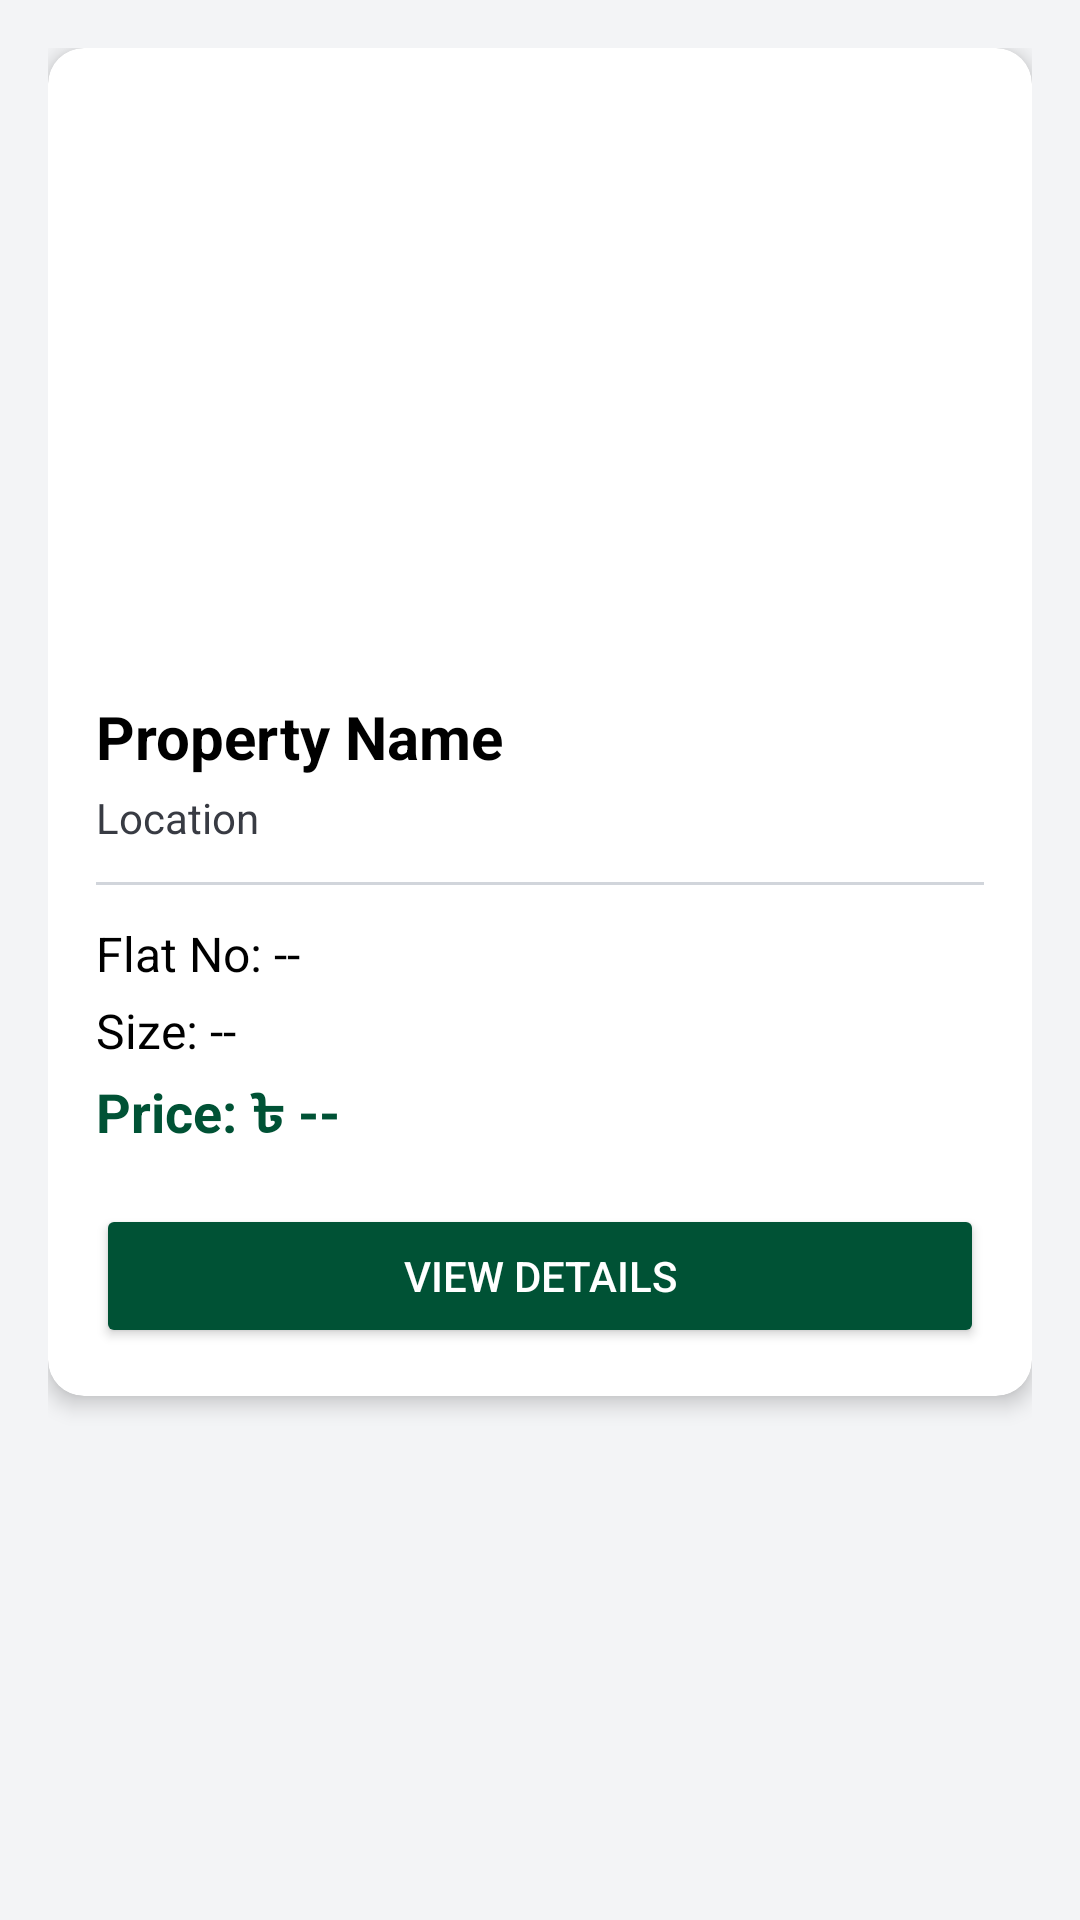

Android layout source for this screen:
<!-- AndroidManifest.xml: application theme Base.Theme.ThePremiumHomesLtd -->
<!-- res/layout/fragment_my_flat.xml -->
<?xml version="1.0" encoding="utf-8"?>
<LinearLayout
    xmlns:android="http://schemas.android.com/apk/res/android"
    android:layout_width="match_parent"
    android:layout_height="match_parent"
    xmlns:app="http://schemas.android.com/apk/res-auto"
    android:orientation="vertical"
    android:background="@color/gray_100"
    android:padding="16dp">

    <androidx.cardview.widget.CardView
        android:layout_width="match_parent"
        android:layout_height="wrap_content"
        app:cardCornerRadius="12dp"
        app:cardElevation="4dp">

        <LinearLayout
            android:layout_width="match_parent"
            android:layout_height="wrap_content"
            android:orientation="vertical">

            
            <ImageView
                android:id="@+id/ivPropertyImage"
                android:layout_width="match_parent"
                android:layout_height="200dp"
                android:scaleType="centerCrop"
                android:src="@drawable/sample_image" />

            
            <LinearLayout
                android:layout_width="match_parent"
                android:layout_height="wrap_content"
                android:orientation="vertical"
                android:padding="16dp">

                <TextView
                    android:id="@+id/tvPropertyName"
                    android:layout_width="match_parent"
                    android:layout_height="wrap_content"
                    android:text="Property Name"
                    android:textSize="20sp"
                    android:textStyle="bold"
                    android:textColor="@color/black" />

                <TextView
                    android:id="@+id/tvLocation"
                    android:layout_width="match_parent"
                    android:layout_height="wrap_content"
                    android:layout_marginTop="4dp"
                    android:text="Location"
                    android:textSize="14sp"
                    android:textColor="#383B43" />

                <View
                    android:layout_width="match_parent"
                    android:layout_height="1dp"
                    android:layout_marginVertical="12dp"
                    android:background="@color/gray_300" />

                <TextView
                    android:id="@+id/tvFlatNo"
                    android:layout_width="match_parent"
                    android:layout_height="wrap_content"
                    android:text="Flat No: --"
                    android:textSize="16sp"
                    android:textColor="@color/black" />

                <TextView
                    android:id="@+id/tvFlatSize"
                    android:layout_width="match_parent"
                    android:layout_height="wrap_content"
                    android:layout_marginTop="4dp"
                    android:text="Size: --"
                    android:textSize="16sp"
                    android:textColor="@color/black" />

                <TextView
                    android:id="@+id/tvPrice"
                    android:layout_width="match_parent"
                    android:layout_height="wrap_content"
                    android:layout_marginTop="4dp"
                    android:text="Price: ৳ --"
                    android:textSize="18sp"
                    android:textStyle="bold"
                    android:textColor="@color/primary" />

                <Button
                    android:id="@+id/viewDetails"
                    android:layout_width="match_parent"
                    android:layout_height="wrap_content"
                    android:layout_marginTop="16dp"
                    android:text="View Details"
                    android:backgroundTint="@color/primary"
                    android:textColor="@color/white" />

            </LinearLayout>

        </LinearLayout>

    </androidx.cardview.widget.CardView>

</LinearLayout>
<!-- resources referenced by this layout -->
<resources>
  <color name="black">#FF000000</color>
  <color name="gray_100">#F3F4F6</color>
  <color name="gray_300">#D1D5DB</color>
  <color name="primary">#005235</color>
  <color name="white">#FFFFFFFF</color>
  <style name="Base.Theme.ThePremiumHomesLtd" parent="Theme.Material3.DayNight.NoActionBar">
  
          
          <item name="colorPrimary">@color/primaryDark</item>
          <item name="colorSurface">@color/primaryDark</item>
  
          
          <item name="android:statusBarColor">@color/primaryDark</item>
          <item name="android:windowLightStatusBar">false</item>
      </style>
  <color name="primaryDark">#0A6036</color>
</resources>
